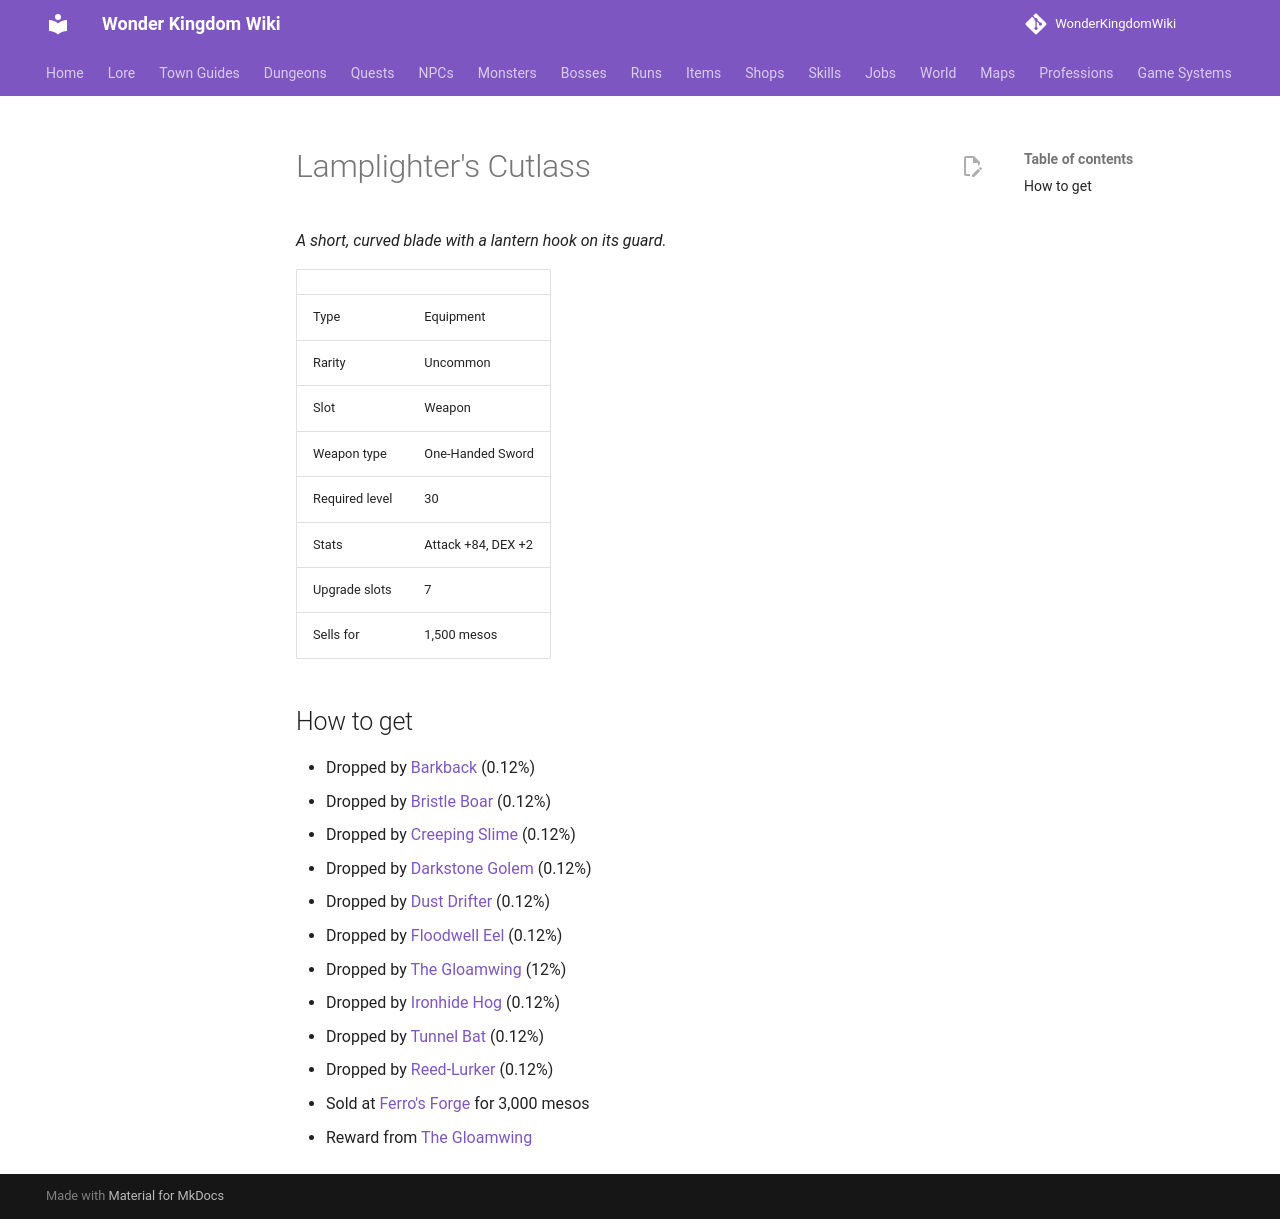

repository: alonohana627/WonderKingdomWiki · page: items/lamplighters_cutlass/index.html · generator: mkdocs

<!-- Generated by tools/generate.py from GameLib. Do not edit: changes are overwritten. -->

# Lamplighter's Cutlass

*A short, curved blade with a lantern hook on its guard.*

|  |  |
|---|---|
| Type | Equipment |
| Rarity | Uncommon |
| Slot | Weapon |
| Weapon type | One-Handed Sword |
| Required level | 30 |
| Stats | Attack +84, DEX +2 |
| Upgrade slots | 7 |
| Sells for | 1,500 mesos |

## How to get

- Dropped by [Barkback](../monsters/barkback.md) (0.12%)
- Dropped by [Bristle Boar](../monsters/bristle_boar.md) (0.12%)
- Dropped by [Creeping Slime](../monsters/creeping_slime.md) (0.12%)
- Dropped by [Darkstone Golem](../monsters/darkstone_golem.md) (0.12%)
- Dropped by [Dust Drifter](../monsters/dust_drifter.md) (0.12%)
- Dropped by [Floodwell Eel](../monsters/floodwell_eel.md) (0.12%)
- Dropped by [The Gloamwing](../monsters/gloamwing.md) (12%)
- Dropped by [Ironhide Hog](../monsters/ironhide_hog.md) (0.12%)
- Dropped by [Tunnel Bat](../monsters/lowgrad_tunnel_bat.md) (0.12%)
- Dropped by [Reed-Lurker](../monsters/reed_lurker.md) (0.12%)
- Sold at [Ferro's Forge](../shops/urbanograd_ferro.md) for 3,000 mesos
- Reward from [The Gloamwing](../quests/brindle_the_gloamwing.md)
